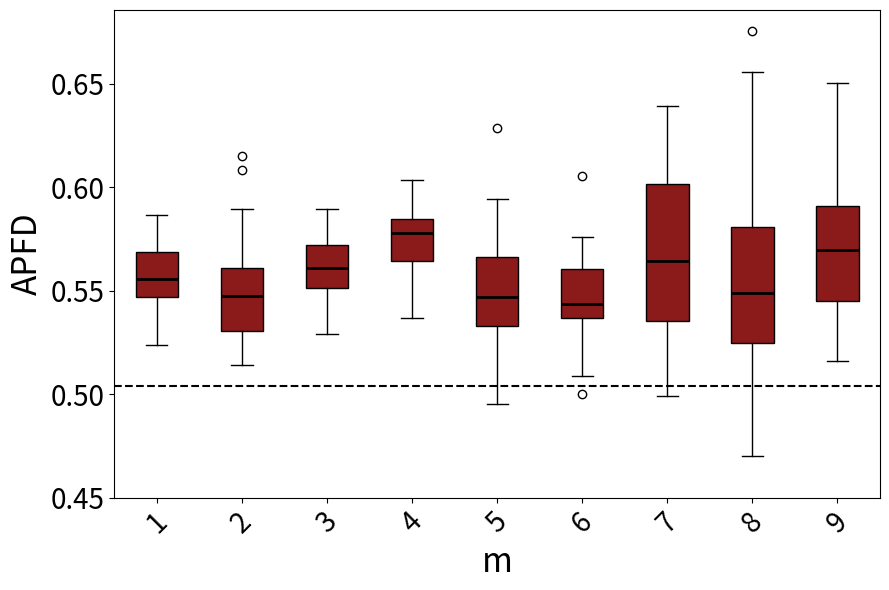

Generate this figure with matplotlib:
import matplotlib.pyplot as plt
import statistics

# 数据部分
data1 = [0.5638314711359406, 0.5630964912280703, 0.5533527131782946, 0.5550714285714287, 0.5831544502617801, 0.5393464052287582, 0.5867091836734695, 0.5770486111111112, 0.5610460992907802, 0.5366025641025641, 0.5237072072072073, 0.5530617977528091, 0.5290730337078653, 0.5824828178694158, 0.5798539518900344, 0.5608517495395949, 0.584076354679803, 0.5545909090909091, 0.5730100182149364, 0.5675078616352202, 0.5380902777777778, 0.5774666666666667, 0.5606174438687392, 0.551427392739274, 0.5511966824644551, 0.5555829015544043, 0.57322695035461, 0.5439357429718876, 0.5558437500000001, 0.5366754385964912, 0.5543738738738739, 0.5608003300330033, 0.5534870550161813, 0.5283430232558141, 0.5580613126079448, 0.5475448028673836, 0.5425462962962964, 0.5445726495726496, 0.5718452380952382, 0.5569158075601375]  # 第一段数据
data2 = [0.5887632696390659, 0.5666666666666668, 0.5579545454545455, 0.5794760479041917, 0.5385790598290598, 0.5387984496124032, 0.563667728237792, 0.5897639691714837, 0.5261003683241253, 0.5254607843137256, 0.5824813780260708, 0.5510769980506823, 0.5282961783439492, 0.5441666666666667, 0.5581318082788672, 0.531459595959596, 0.5567843691148776, 0.5578812636165579, 0.5678057199211046, 0.5628655913978495, 0.6082643312101911, 0.5142123287671233, 0.5381392694063928, 0.5455220883534138, 0.5403989898989899, 0.6150421940928271, 0.5529777070063695, 0.5236643835616439, 0.5604503105590063, 0.5243987341772153, 0.5238805970149254, 0.5356573498964804, 0.525107843137255, 0.5578263403263404, 0.5471516007532957, 0.5539420803782507, 0.52628587196468, 0.5237820512820514, 0.5396556886227546, 0.5479240631163709]  # 第二段数据
data3 = [0.5468898456352094, 0.5724132203952831, 0.5743909246125558, 0.5682146618659222, 0.5685118450263054, 0.581209483657464, 0.5552707033226513, 0.5468677090500708, 0.5412250392165175, 0.5289042277825713, 0.5363690425276261, 0.5415585401768322, 0.5613994271080838, 0.5830503130318502, 0.5501157918855666, 0.5794018426232866, 0.5590291784321635, 0.5718239837040944, 0.5620456035279044, 0.5808704651245424, 0.5610103955375254, 0.5776230661040787, 0.557548125633232, 0.580218377765173, 0.5819616920175374, 0.5543231510613724, 0.5602670828997571, 0.5706296889048061, 0.552612911432038, 0.5452470578054689, 0.5628526533819013, 0.5620802904390163, 0.5595671737733019, 0.5606932116824516, 0.5682438872392683, 0.5427195331129984, 0.5511043392196697, 0.551562106883334, 0.5633035396223971, 0.5895465531736023]  # 第三段数据
data4 = [0.5589284922640423, 0.5637732480107371, 0.5783356287300196, 0.5576162574855131, 0.566822915950715, 0.5882886002886002, 0.5794847972385186, 0.5680839550520401, 0.53697175710269, 0.5833867994663571, 0.5809990297059261, 0.5589065429379018, 0.556293445878848, 0.5892868482885628, 0.5834836293007769, 0.5915393118031527, 0.5723442093305107, 0.5500926784059315, 0.5565342881944444, 0.5827684053036166, 0.5746865243871231, 0.5953157104472894, 0.5729308265540151, 0.5932930952864002, 0.5743563299498815, 0.5792841887650013, 0.5777568949691858, 0.6019882232684031, 0.5840919230507863, 0.6037745237064569, 0.5644421511294577, 0.5618310664379829, 0.5856402014357656, 0.5833423092113025, 0.5616297922114286, 0.5868440454506028, 0.5691922927054258, 0.5756899512740634, 0.5822149415899416, 0.595909734947168]  # 第四段数据
data5 = [0.5859303797468355, 0.5251382488479264, 0.5154575892857144, 0.5939527629233513, 0.5376137254901961, 0.5336834094368341, 0.5480957943925234, 0.5654242819843343, 0.5363142620232173, 0.5743617886178862, 0.5439149305555556, 0.5688333333333334, 0.556473399833749, 0.5923750000000001, 0.49531803542673114, 0.5414028094153379, 0.5614810426540285, 0.5480513784461154, 0.5758063791554359, 0.5753034420289856, 0.5467228212039533, 0.5314248601119106, 0.5208454692556636, 0.5317565947242207, 0.545993670886076, 0.5459219409282701, 0.5524871134020619, 0.512375, 0.5935112359550562, 0.49692501942501954, 0.5945098039215687, 0.5648996509598604, 0.5475000000000001, 0.5555623973727423, 0.5180555555555556, 0.5461829268292684, 0.5550811209439529, 0.5117619626926198, 0.5374955791335102, 0.6288672922252011] 
data6 = [0.553848897535668, 0.5440067650676508, 0.541976831091181, 0.5418454790823213, 0.5640767634854773, 0.5162261904761906, 0.5553562340966922, 0.5397997416020672, 0.5687710970464136, 0.5238186813186814, 0.5529183535762484, 0.5254465541490859, 0.542974406991261, 0.5097765700483092, 0.5662836257309942, 0.5657779623477299, 0.5577459016393443, 0.5653333333333335, 0.5731615776081426, 0.5389954337899544, 0.5086041666666667, 0.5588051470588236, 0.537982456140351, 0.5414724310776943, 0.5423853211009175, 0.6056032078103208, 0.529074440052701, 0.5339648437500001, 0.5436153846153847, 0.5598838797814208, 0.5266120218579236, 0.5759069611780455, 0.5710814249363868, 0.553230411686587, 0.5631960408684548, 0.5511895674300256, 0.5458065595716199, 0.5240855181023721, 0.5381805555555557, 0.5003093434343435]
data7 = [0.5848762435146841, 0.5517676561365288, 0.5162046521553565, 0.5951206607304169, 0.6337057732947842, 0.5491620617145093, 0.5572536328919306, 0.5289681978798586, 0.6391216359398177, 0.6170763420400163, 0.565340338673672, 0.5258603075120063, 0.6121088158013954, 0.5423915343915344, 0.5743176129950434, 0.5169698054660461, 0.5625368731563423, 0.6197520337155737, 0.5654245803886926, 0.5030955497382199, 0.535302038761641, 0.5771623810088082, 0.6164973480212157, 0.6176999416228839, 0.5556169716808015, 0.5705998168498168, 0.6030785395324403, 0.5214481546572934, 0.5130633836683658, 0.6064962844641988, 0.52281435955349, 0.5228119507908612, 0.6306770280091687, 0.6222971799442387, 0.5632399005175774, 0.5775171274702524, 0.5354864700516875, 0.5420146563001882, 0.5063416401043175, 0.5817303240740741, 0.5600896576457282, 0.49925671103090463, 0.6119366197183098, 0.5464358569531114, 0.5014715025906735, 0.5723515310014164, 0.5943205783671515, 0.6109422850412249, 0.5351234516814256, 0.5976110932648036]
data8 = [0.5763896092853193, 0.5330144404332131, 0.5227502861753832, 0.5985454545454545, 0.5578466838931955, 0.5930222888362422, 0.5832832832832833, 0.5679787234042553, 0.6755110394443067, 0.5876653171390014, 0.5265351399642645, 0.5566494429194251, 0.5109803921568628, 0.5496646228167967, 0.505273631840796, 0.5347402567941564, 0.6106141590142062, 0.6042577495497203, 0.576907894736842, 0.5418735373147265, 0.4811256272894743, 0.47005150425114456, 0.6558483754512636, 0.5417405205575261, 0.5229672679933048, 0.5469035319328053, 0.5478565561529272, 0.5360633504550779, 0.5458793324775353, 0.5243745378772602, 0.5566044142614601, 0.6322228068329299, 0.585013343684798, 0.5153360351232692, 0.600728988351217, 0.5565791724228668, 0.5406330369416555, 0.6011730205278591, 0.4884138869979578, 0.4852487103905674, 0.5471913280186662, 0.5164770332911925, 0.5822338313655835, 0.5030406066536204, 0.5733230187381813, 0.5235648306534382, 0.5573647257968338, 0.5727761102131916, 0.5588234090444035, 0.5448886532343584]
data9 = [0.6502744515758214, 0.572128924726339, 0.6186942093910734, 0.6160822988145478, 0.516211078334972, 0.5475214915108533, 0.522609205063549, 0.5899470665049902, 0.5899717414341221, 0.5609906362787411, 0.521870401810979, 0.5638052616275395, 0.6223110266770129, 0.5411500232955428, 0.5893720657276995, 0.5979392731507605, 0.5541553798484958, 0.5368123069028554, 0.6287625095752305, 0.5846726726726728, 0.591510451486384, 0.5717081252163592, 0.5620605712095075, 0.5649183303085299, 0.5743063095825649, 0.5475239786856128, 0.5523934760891283, 0.6284984473363058, 0.6058005582339507, 0.5706827405108619, 0.5651817378751642, 0.5851346499102335, 0.6088125802310655, 0.5436323783718292, 0.5927674162824983, 0.5685243236134525, 0.5811027826768567, 0.5656901061314823, 0.5760120090067551, 0.5385336743393009, 0.5445337849884115, 0.5422626142886935, 0.5635208894878705, 0.5292573588981906, 0.5376819735667473, 0.5323040935672514, 0.6342423146473779, 0.5722846529585539, 0.5382814730231231, 0.592461672399881]

# 计算方差
variance1 = statistics.variance(data1)
variance2 = statistics.variance(data2)
variance3 = statistics.variance(data3)
#variance4 = statistics.variance(data4)

# 打印方差值
print("Data1 Variance:", variance1)
print("Data2 Variance:", variance2)
print("Data3 Variance:", variance3)
#print("Data4 Variance:", variance4)

# 创建箱线图，设置图形大小为6x9英寸
fig, ax = plt.subplots(figsize=(9,6))

# 绘制箱线图，设置patch_artist=True以允许填充箱体颜色
bp = ax.boxplot([data1, data2, data3, data4, data5, data6, data7, data8, data9], patch_artist=True, medianprops=dict(color='black', linewidth=2))

# 统一设置每个箱体的颜色
uniform_color = '#8B1A1A'  # 选择统一颜色
for patch in bp['boxes']:
    patch.set_facecolor(uniform_color)

# 设置x轴和y轴的标签，增大字体大小
#ax.set_xticklabels(['RT', 'RPT', 'DRT', 'D-DRT'], fontsize=16)
ax.tick_params(axis='y', labelsize=20)  # 增大y轴字体大小

# 设置y轴的具体刻度值
ax.set_yticks([0.45,0.5,0.55,0.6,0.65])

plt.ylabel('APFD', fontsize=24)
plt.tick_params(axis='both', which='major', labelsize=20)
plt.xticks(rotation=45)
plt.xlabel('m', fontsize=24)
plt.tight_layout()


# 计算平均值
means = [statistics.mean(data1), statistics.mean(data2), statistics.mean(data3), statistics.mean(data4), statistics.mean(data5), statistics.mean(data6), statistics.mean(data7), statistics.mean(data8), statistics.mean(data9)]
mean_of_all = statistics.mean(means)
ax.axhline(y=0.503948588291, color='black', linestyle='--')

print(mean_of_all)

# 关闭坐标轴的网格线
ax.grid(False)

plt.show()
